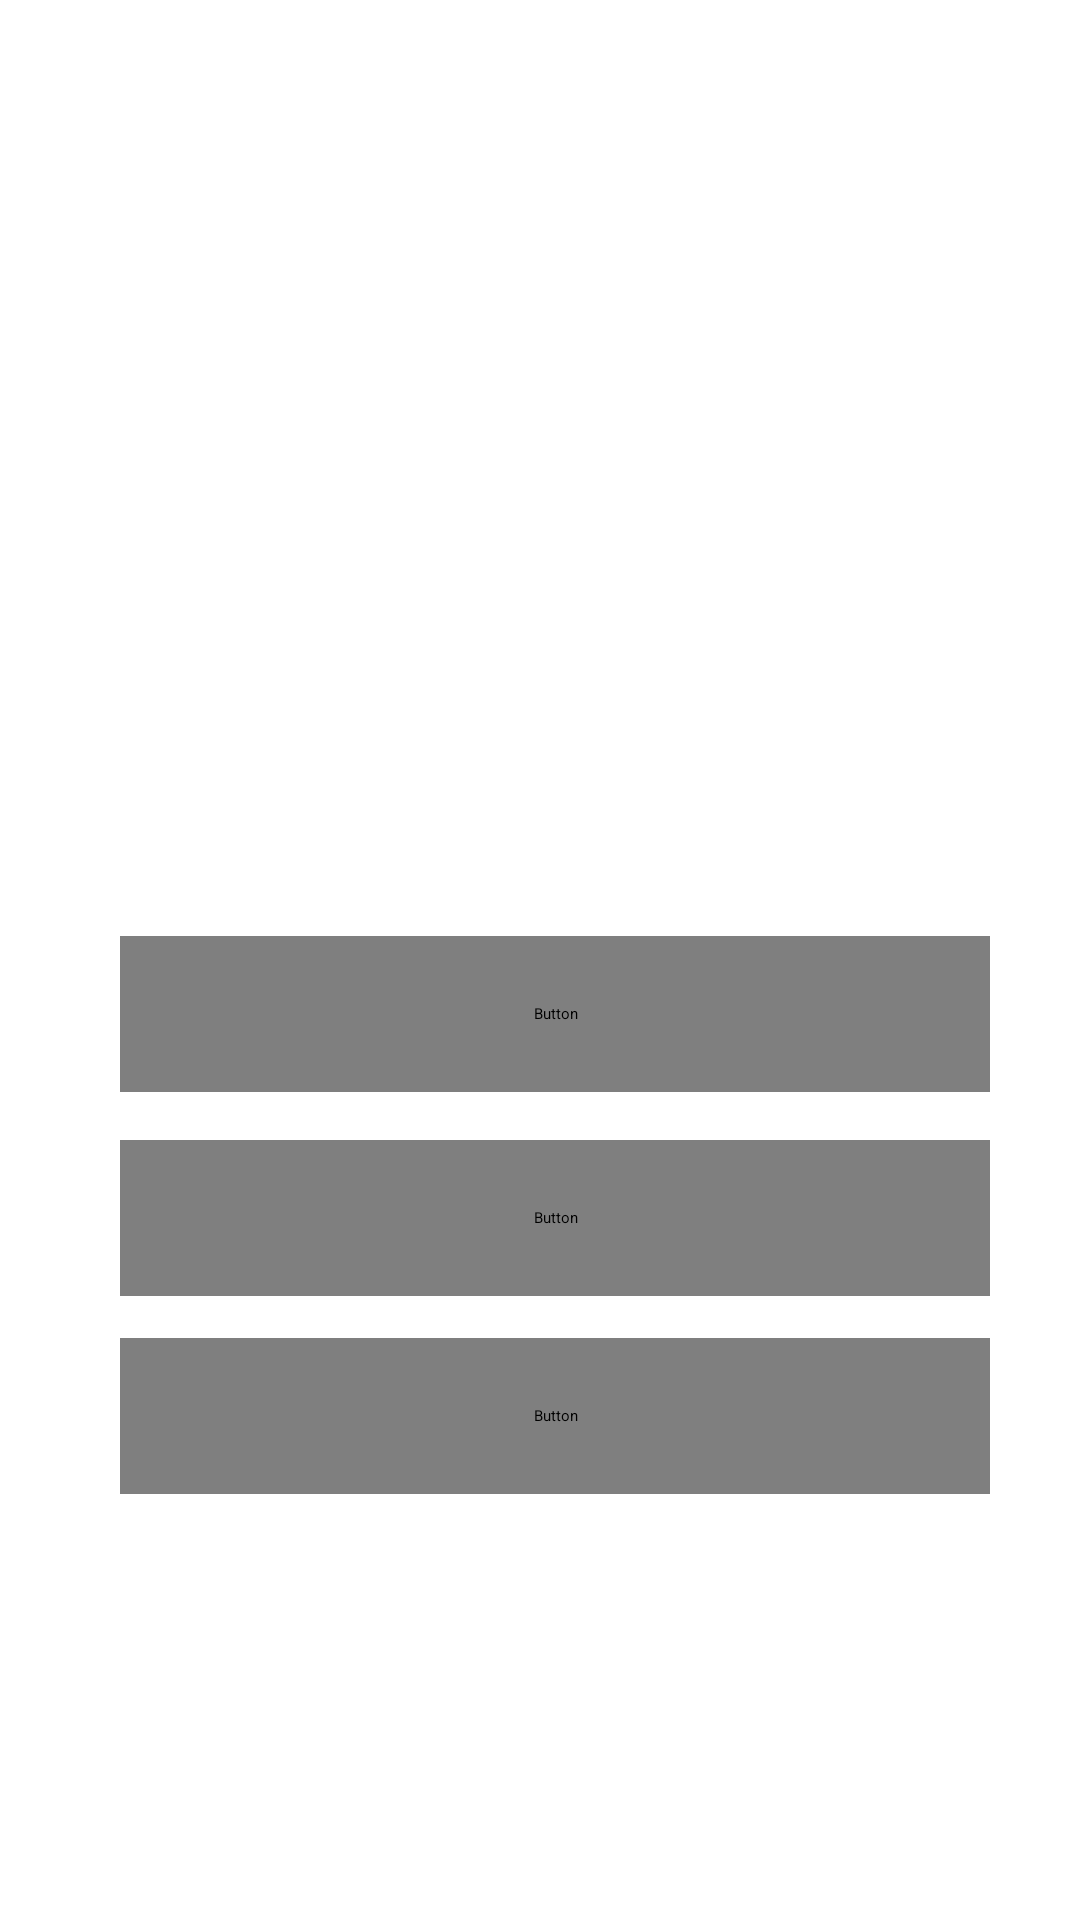

Produce the Android XML layout that renders to this screen, including the resource entries it uses.
<!-- AndroidManifest.xml: application theme Theme.TicTacToe -->
<!-- res/layout/fragment_settings.xml -->
<?xml version="1.0" encoding="utf-8"?>
<androidx.constraintlayout.widget.ConstraintLayout xmlns:android="http://schemas.android.com/apk/res/android"
    xmlns:app="http://schemas.android.com/apk/res-auto"
    xmlns:tools="http://schemas.android.com/tools"
    android:layout_width="match_parent"
    android:layout_height="match_parent">

    <ImageView
        android:id="@+id/imageView4"
        android:layout_width="93dp"
        android:layout_height="107dp"
        app:layout_constraintBottom_toBottomOf="parent"
        app:layout_constraintEnd_toEndOf="parent"
        app:layout_constraintHorizontal_bias="0.528"
        app:layout_constraintStart_toStartOf="parent"
        app:layout_constraintTop_toTopOf="parent"
        app:layout_constraintVertical_bias="0.242"
        app:srcCompat="@drawable/cross_icon" />

    <ImageView
        android:id="@+id/imageView5"
        android:layout_width="91dp"
        android:layout_height="172dp"
        app:layout_constraintBottom_toBottomOf="parent"
        app:layout_constraintEnd_toEndOf="parent"
        app:layout_constraintHorizontal_bias="0.39"
        app:layout_constraintStart_toStartOf="parent"
        app:layout_constraintTop_toTopOf="parent"
        app:layout_constraintVertical_bias="0.09"
        app:srcCompat="@drawable/zero_icon" />


    <Button
        android:id="@+id/button_new_game"
        android:layout_width="290dp"
        android:layout_height="52dp"
        android:layout_marginTop="312dp"
        android:text="New Game"
        android:fontFamily="@font/arcade2"
        app:layout_constraintEnd_toEndOf="parent"
        app:layout_constraintHorizontal_bias="0.57"
        app:layout_constraintStart_toStartOf="parent"
        app:layout_constraintTop_toTopOf="parent" />

    <Button
        android:id="@+id/button_exit"
        android:layout_width="290dp"
        android:layout_height="52dp"
        android:text="Exit"
        android:fontFamily="@font/arcade2"
        app:layout_constraintBottom_toBottomOf="parent"
        app:layout_constraintEnd_toEndOf="parent"
        app:layout_constraintHorizontal_bias="0.57"
        app:layout_constraintStart_toStartOf="parent"
        app:layout_constraintTop_toBottomOf="@+id/button_custom"
        app:layout_constraintVertical_bias="0.09" />

    <Button
        android:id="@+id/button_custom"
        android:layout_width="290dp"
        android:layout_height="52dp"
        android:layout_marginTop="16dp"
        android:fontFamily="@font/arcade2"
        android:text="Customize"
        app:layout_constraintEnd_toEndOf="parent"
        app:layout_constraintHorizontal_bias="0.57"
        app:layout_constraintStart_toStartOf="parent"
        app:layout_constraintTop_toBottomOf="@+id/button_new_game" />

    <ImageView
        android:id="@+id/imageView6"
        android:layout_width="49dp"
        android:layout_height="51dp"
        android:layout_marginTop="16dp"
        android:layout_marginEnd="16dp"
        app:layout_constraintEnd_toEndOf="parent"
        app:layout_constraintTop_toTopOf="parent"
        app:srcCompat="@drawable/settings_gif" />
</androidx.constraintlayout.widget.ConstraintLayout>
<!-- resources referenced by this layout -->
<resources>
  <!-- drawable cross_icon: png bitmap (drawable, 26750 bytes) -->
  <!-- drawable zero_icon: png bitmap (drawable, 39999 bytes) -->
</resources>
